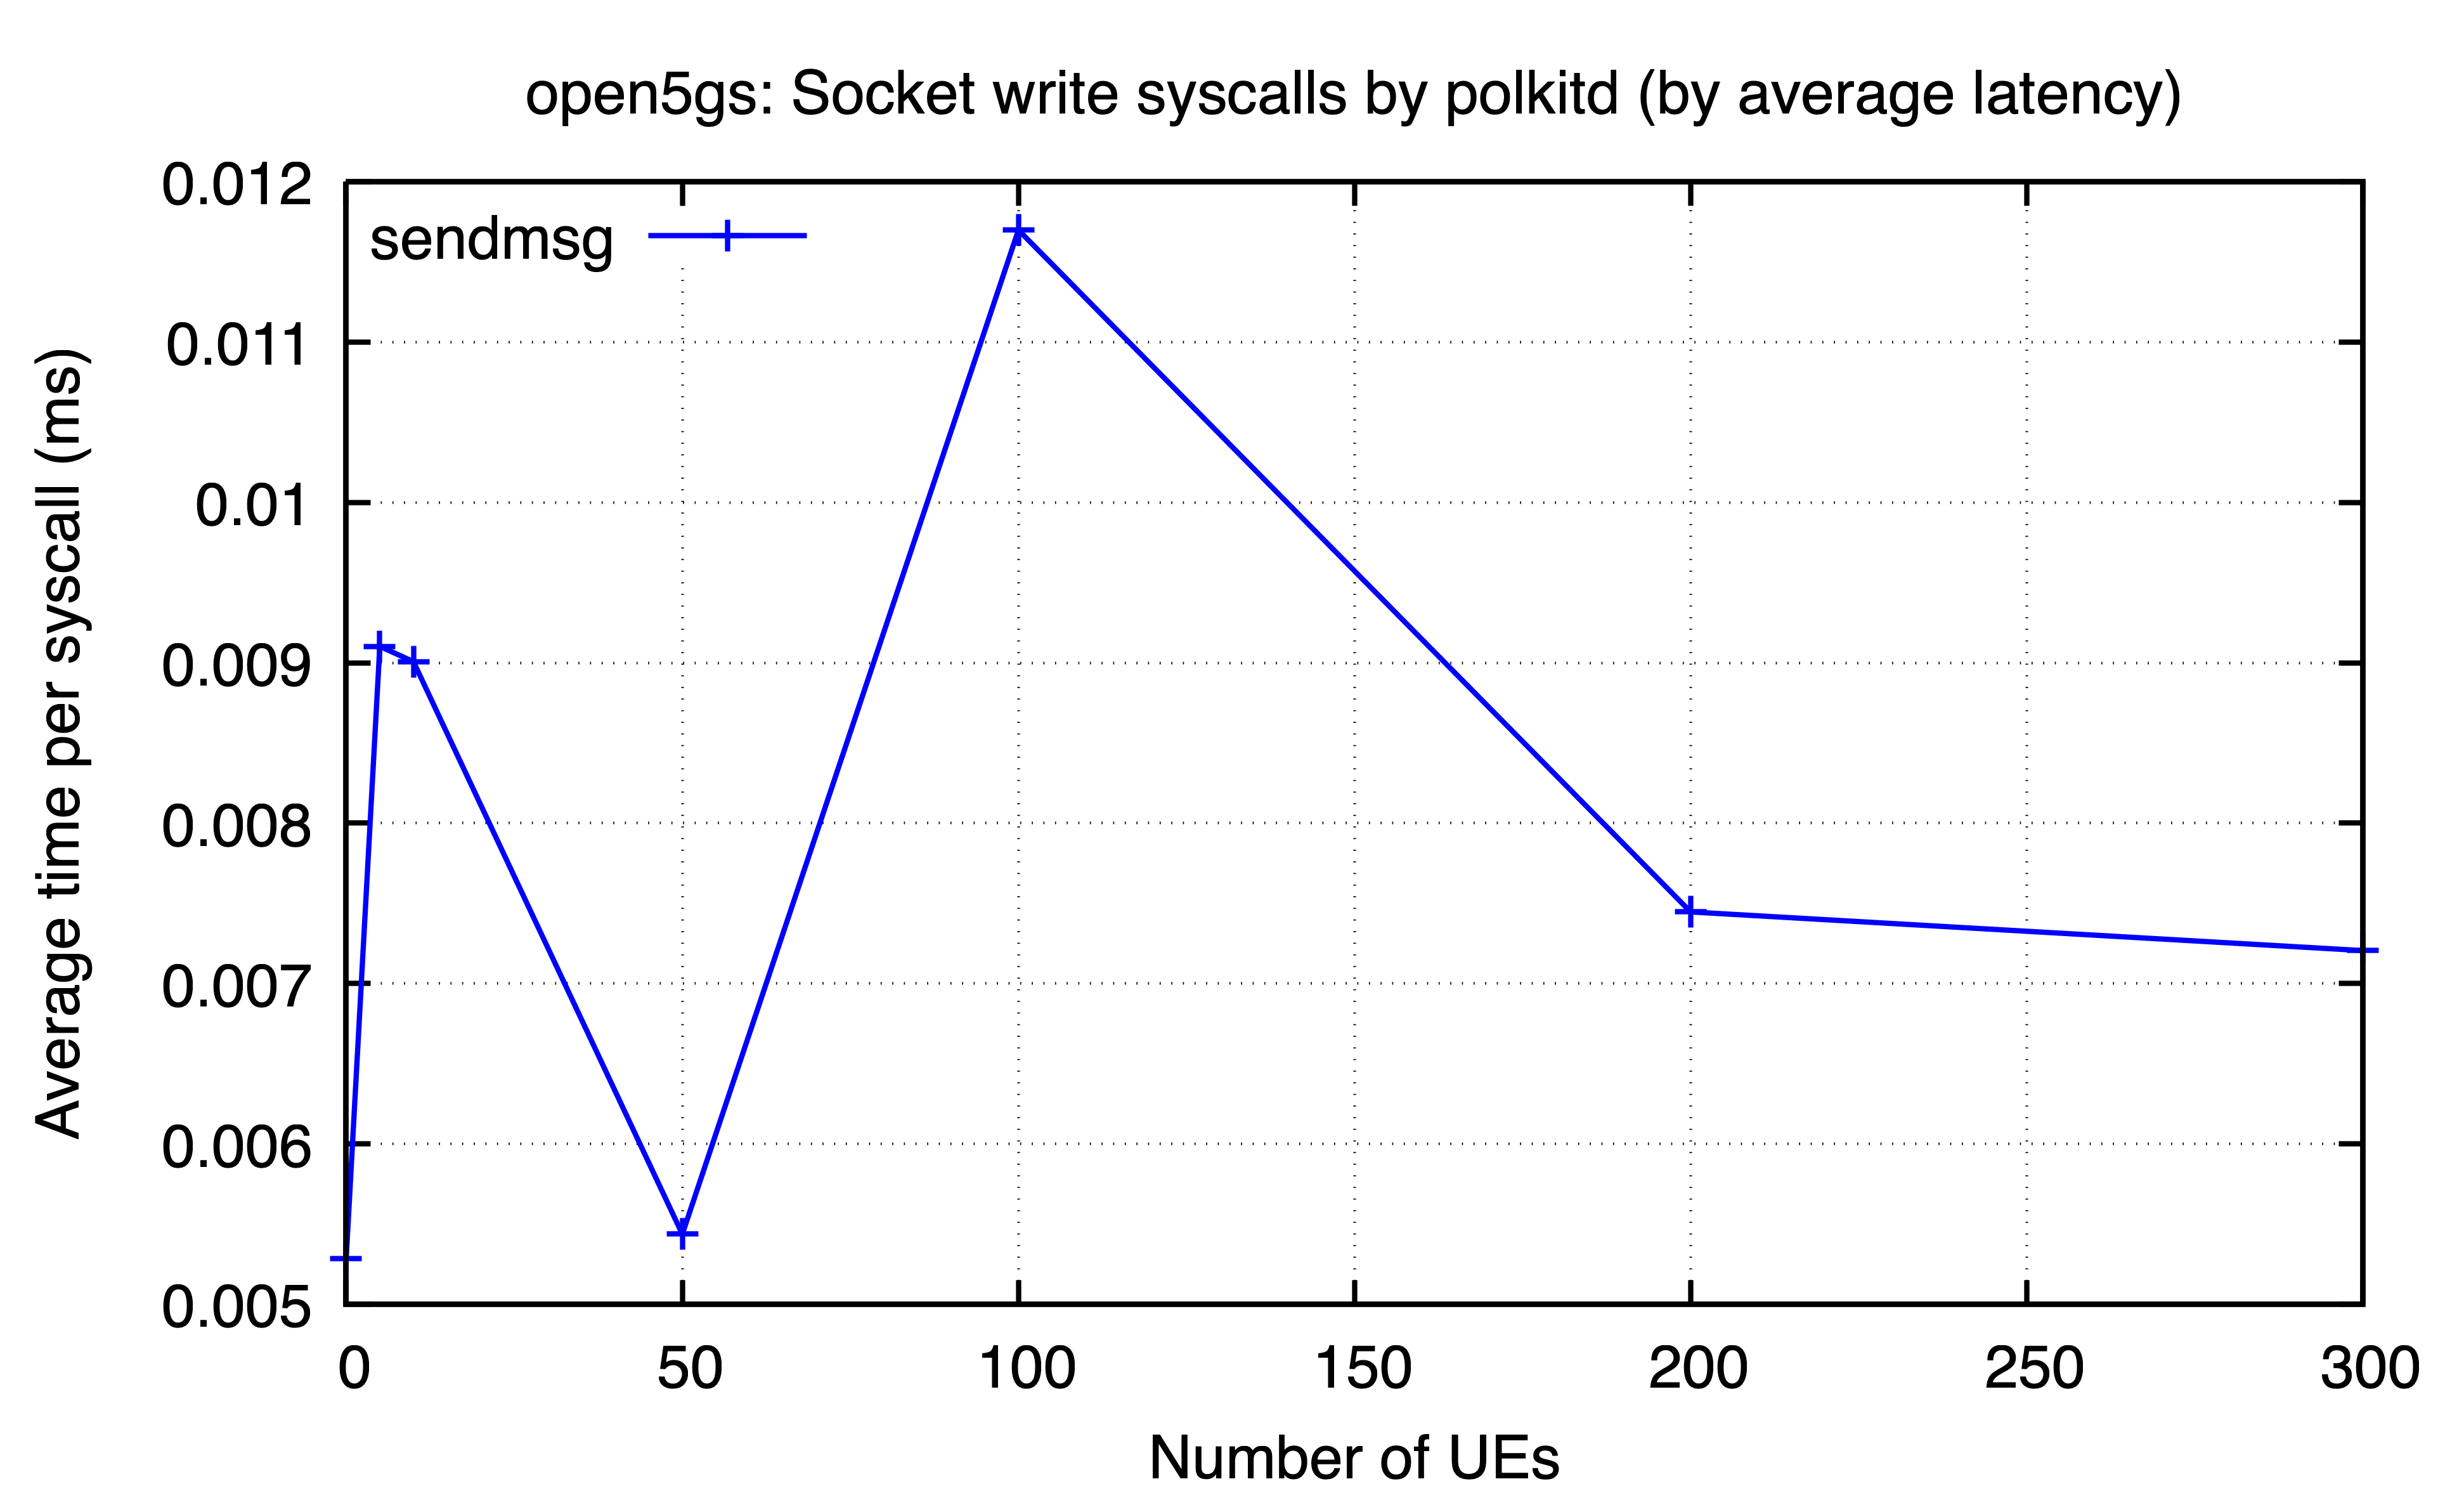

Data behind this chart, as committed beside it:
ues, sendmsg
0, 0.005286
5, 0.009102
10, 0.009007
50, 0.005438
100, 0.0117
200, 0.007446
300, 0.007206
